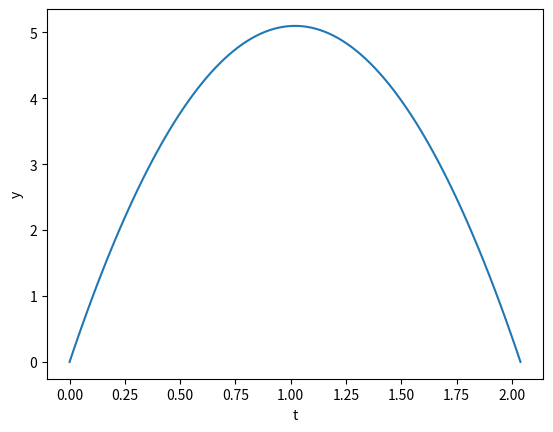

Here is the Python script that generated this plot:
#5.9
from matplotlib.pyplot import plot, show, xlabel, ylabel
from numpy import linspace

#freefall
vinitial = 10.
g = 9.81
t = linspace(0, (2 * vinitial)/g, 100)

def freefall(time):
  y = vinitial * time - 0.5 * g * time**2
  return y
  

xlist = t.tolist()
ylist = [freefall(i) for i in xlist]


plot(xlist, ylist)
xlabel('t')
ylabel('y')
show()